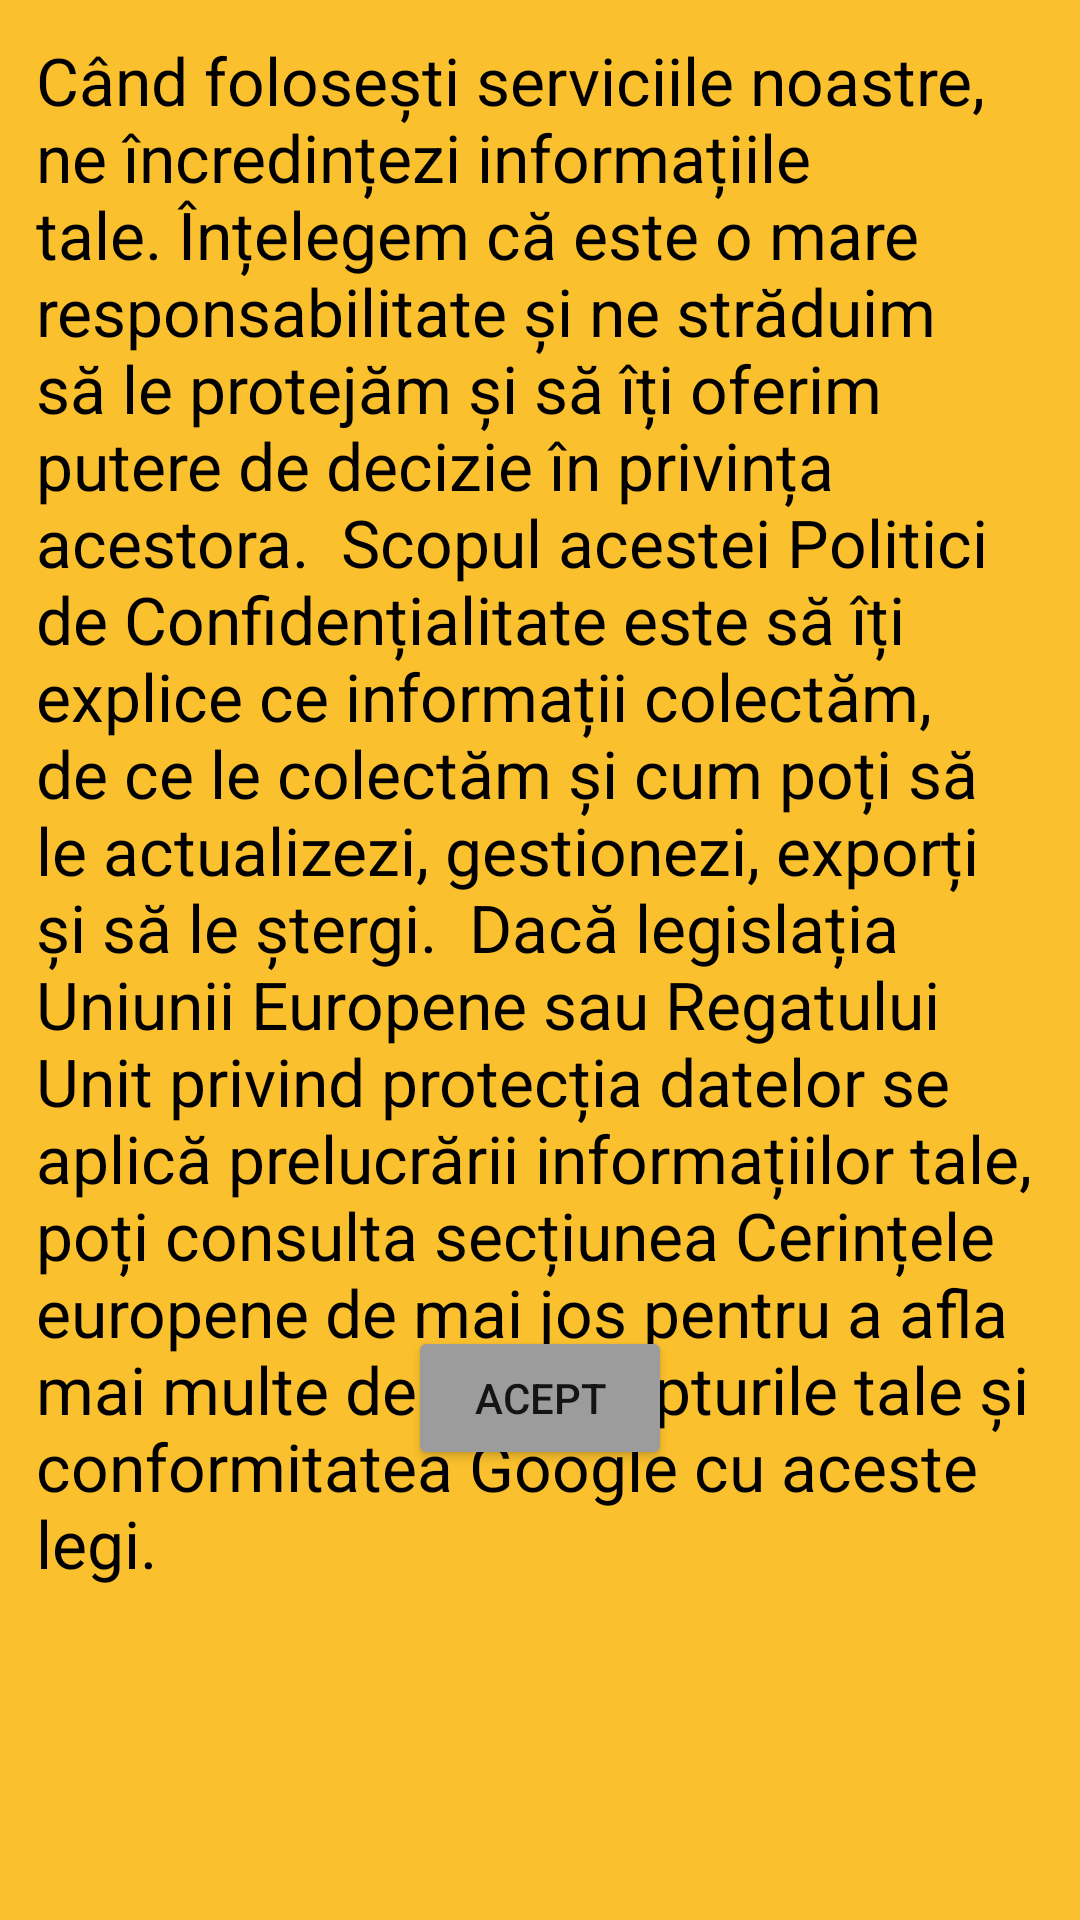

Here is an Android app screen rendered from its layout file. Give the layout XML and the strings, colors and styles it references.
<!-- AndroidManifest.xml: application theme Theme.HollyDayAppV1 -->
<!-- res/layout/fragment_one.xml -->
<?xml version="1.0" encoding="utf-8"?>
<FrameLayout xmlns:android="http://schemas.android.com/apk/res/android"
    xmlns:tools="http://schemas.android.com/tools"
    android:layout_width="match_parent"
    android:layout_height="match_parent"
    android:background="@color/yellow"
    tools:context=".Fragment_one">

    
    <TextView
        android:layout_width="match_parent"
        android:layout_height="match_parent"
        android:layout_gravity="right"

        android:text="Când folosești serviciile noastre, ne încredințezi informațiile tale. Înțelegem că este o mare responsabilitate și ne străduim să le protejăm și să îți oferim putere de decizie în privința acestora.

Scopul acestei Politici de Confidențialitate este să îți explice ce informații colectăm, de ce le colectăm și cum poți să le actualizezi, gestionezi, exporți și să le ștergi.

Dacă legislația Uniunii Europene sau Regatului Unit privind protecția datelor se aplică prelucrării informațiilor tale, poți consulta secțiunea Cerințele europene de mai jos pentru a afla mai multe despre drepturile tale și conformitatea Google cu aceste legi."
        android:textColor="@color/black"
        android:padding="5dp"
        android:layout_margin="7dp"
        android:textSize="22dp" />

    <Button
        android:id="@+id/frag2Btn"
        android:layout_width="wrap_content"
        android:layout_height="wrap_content"
        android:text="Acept"
        android:backgroundTint="@color/grey"
        android:layout_gravity="center_horizontal|bottom"
        android:layout_marginBottom="150dp"
        />


</FrameLayout>
<!-- resources referenced by this layout -->
<resources>
  <color name="black">#FF000000</color>
  <color name="grey">#9C9C9C</color>
  <color name="yellow">#FBC02D</color>
  <style name="Theme.HollyDayAppV1" parent="Theme.MaterialComponents.DayNight.DarkActionBar">
          
          <item name="colorPrimary">@color/purple_500</item>
          <item name="colorPrimaryVariant">@color/purple_700</item>
          <item name="colorOnPrimary">@color/white</item>
          
          <item name="colorSecondary">@color/teal_200</item>
          <item name="colorSecondaryVariant">@color/teal_700</item>
          <item name="colorOnSecondary">@color/black</item>
          
          <item name="android:statusBarColor">?attr/colorPrimaryVariant</item>
          
      </style>
  <color name="purple_500">#FF6200EE</color>
  <color name="purple_700">#FF3700B3</color>
  <color name="white">#FFFFFFFF</color>
  <color name="teal_200">#FF03DAC5</color>
  <color name="teal_700">#FF018786</color>
</resources>
